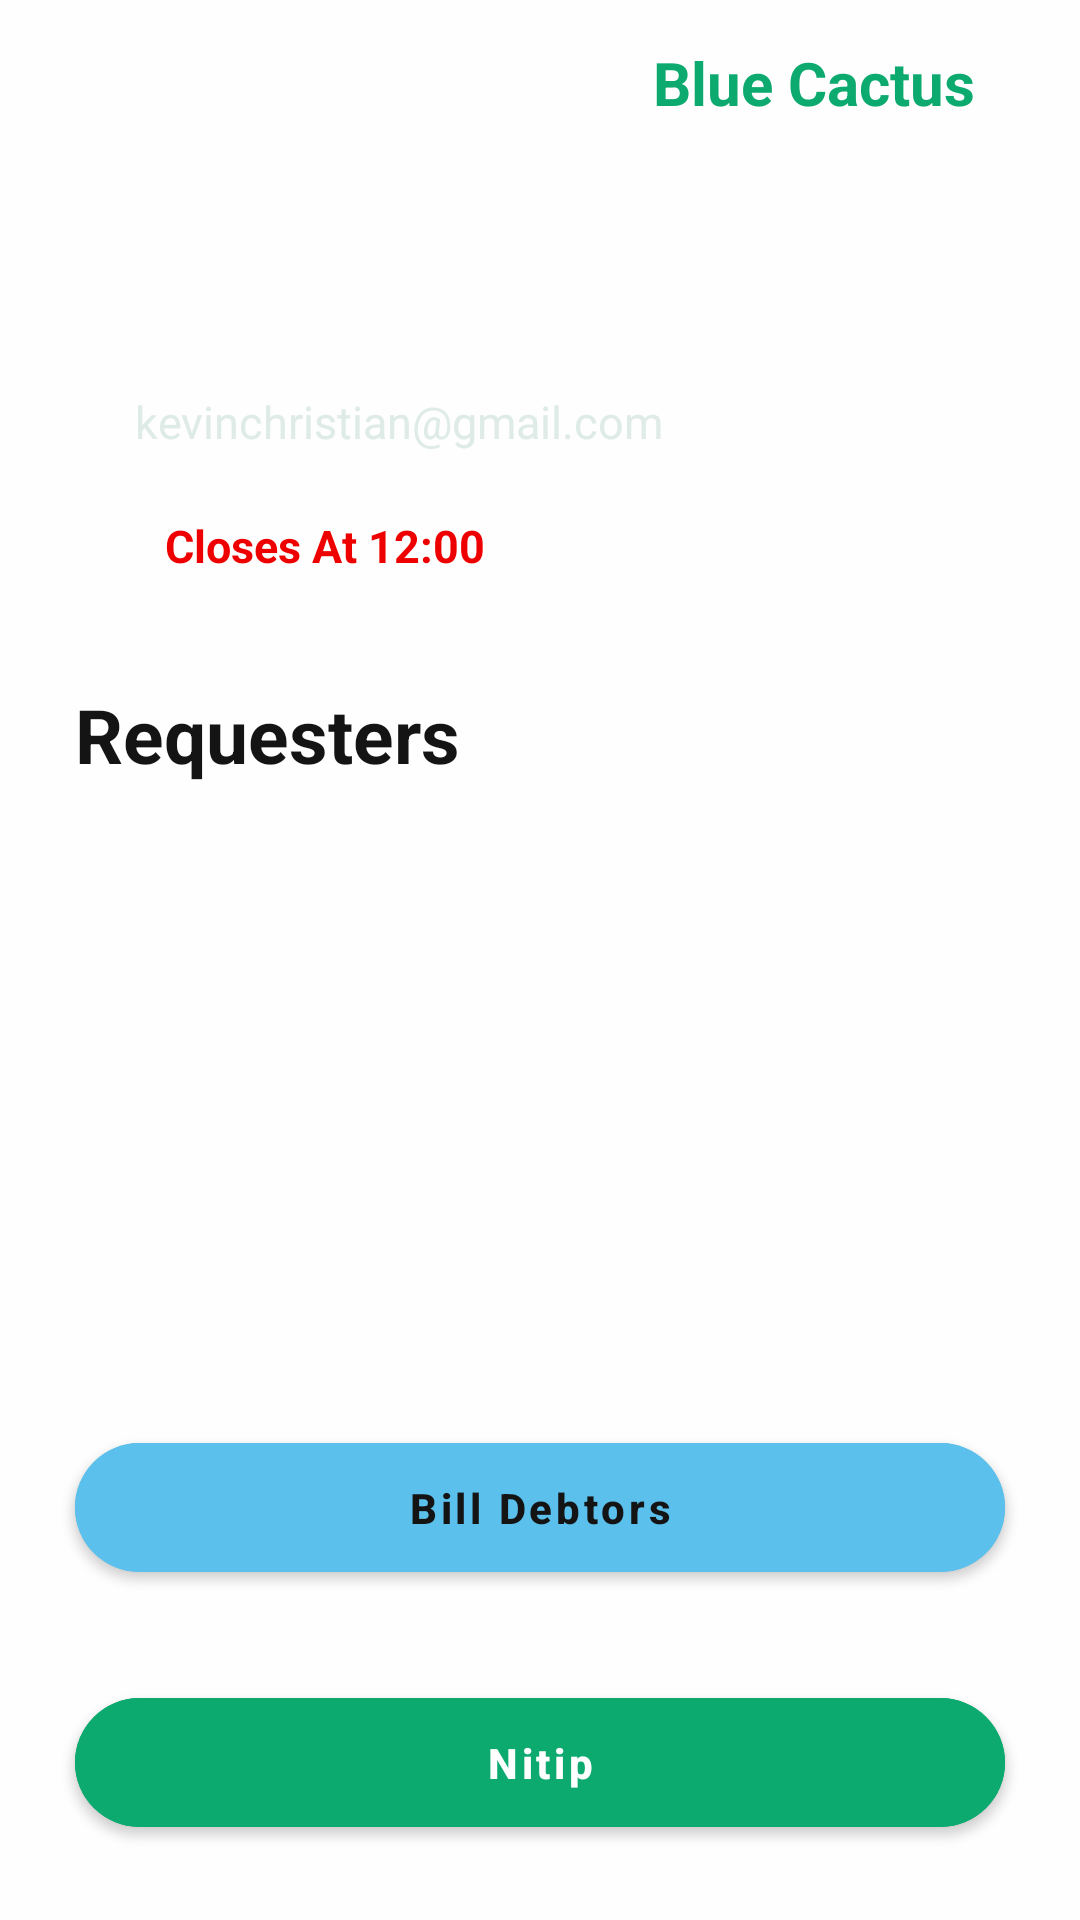

Here is an Android app screen rendered from its layout file. Give the layout XML and the strings, colors and styles it references.
<!-- AndroidManifest.xml: application theme Theme.Nitip -->
<!-- res/layout/activity_nitip_detail.xml -->
<?xml version="1.0" encoding="utf-8"?>
<LinearLayout xmlns:android="http://schemas.android.com/apk/res/android"
    xmlns:app="http://schemas.android.com/apk/res-auto"
    xmlns:tools="http://schemas.android.com/tools"
    android:layout_width="match_parent"
    android:layout_height="match_parent"
    tools:context=".View.NitipDetailActivity"
    android:background="@color/colorOnPrimary"
    android:orientation="vertical">

    <androidx.constraintlayout.widget.ConstraintLayout
        android:id="@+id/clHeader"
        android:layout_width="match_parent"
        android:layout_height="wrap_content"
        app:layout_constraintEnd_toEndOf="parent"
        app:layout_constraintStart_toStartOf="parent"
        app:layout_constraintTop_toTopOf="parent"
        android:orientation="horizontal">

        <Button
            style="@style/Widget.MaterialComponents.Button.TextButton"
            android:id="@+id/btnBack"
            android:layout_width="wrap_content"
            android:layout_height="55dp"
            app:layout_constraintTop_toTopOf="parent"
            app:layout_constraintStart_toStartOf="parent"
            android:backgroundTint="@color/colorOnPrimary"
            android:text=""
            android:textSize="14sp"
            android:textStyle="bold"
            app:icon="@drawable/baseline_arrow_back_24"
            app:iconTint="@color/colorPrimary"
            android:minWidth="0dp"
            android:background="@null"
            android:layout_marginLeft="15dp"/>

        <TextView
            android:id="@+id/tvGroupName"
            android:layout_width="wrap_content"
            android:layout_height="match_parent"
            app:layout_constraintTop_toTopOf="parent"
            app:layout_constraintBottom_toBottomOf="parent"
            app:layout_constraintEnd_toEndOf="parent"
            android:text="Blue Cactus"
            android:textSize="20sp"
            android:textColor="@color/colorPrimary"
            android:textStyle="bold"
            android:layout_marginRight="35dp"
            />

    </androidx.constraintlayout.widget.ConstraintLayout>

    <androidx.constraintlayout.widget.ConstraintLayout
        android:id="@+id/clTitipCard"
        android:layout_width="match_parent"
        android:layout_height="wrap_content"
        app:layout_constraintTop_toBottomOf="@id/clHeader"
        app:layout_constraintStart_toStartOf="parent"
        app:layout_constraintEnd_toEndOf="parent"
        android:background="@drawable/rounded_corner"
        android:backgroundTint="@color/colorPrimary"
        android:layout_marginTop="25dp"
        android:layout_marginHorizontal="25dp"
        android:paddingTop="10dp"
        android:paddingBottom="20dp"
        android:paddingHorizontal="20sp">

        <TextView
            android:id="@+id/tvTitipTitle"
            android:layout_width="match_parent"
            android:layout_height="wrap_content"
            app:layout_constraintTop_toTopOf="parent"
            app:layout_constraintStart_toStartOf="parent"
            android:text="Mixue"
            android:textSize="30sp"
            android:textColor="@color/colorOnPrimary"
            android:textStyle="bold"
            />

        <TextView
            android:id="@+id/tvEntrusteeEmail"
            android:layout_width="match_parent"
            android:layout_height="wrap_content"
            app:layout_constraintTop_toBottomOf="@id/tvTitipTitle"
            app:layout_constraintStart_toStartOf="parent"
            android:text="kevinchristian@gmail.com"
            android:textSize="15sp"
            android:textColor="@color/colorPrimaryVariant"
            />

        <TextView
            android:id="@+id/tvClosesAt"
            android:layout_width="wrap_content"
            android:layout_height="wrap_content"
            app:layout_constraintTop_toBottomOf="@id/tvEntrusteeEmail"
            app:layout_constraintStart_toStartOf="parent"
            android:text="Closes At 12:00"
            android:textSize="15sp"
            android:textColor="@color/colorRed"
            android:textStyle="bold"
            android:layout_marginTop="20dp"
            android:background="@drawable/rounded_corner"
            android:backgroundTint="@color/colorOnPrimary"
            android:paddingHorizontal="10dp"
            android:paddingVertical="1dp"
            />

    </androidx.constraintlayout.widget.ConstraintLayout>

    <TextView
        android:id="@+id/tvTitip"
        android:layout_width="match_parent"
        android:layout_height="wrap_content"
        app:layout_constraintTop_toBottomOf="@id/clTitipCard"
        app:layout_constraintStart_toStartOf="parent"
        app:layout_constraintEnd_toEndOf="parent"
        android:layout_marginHorizontal="25dp"
        android:text="@string/requesters"
        android:textSize="25sp"
        android:textColor="@color/colorOnSecondary"
        android:textStyle="bold"
        android:layout_marginTop="15dp"/>

    <androidx.recyclerview.widget.RecyclerView
        android:id="@+id/rvTitipDetails"
        android:layout_width="match_parent"
        android:layout_height="wrap_content"
        android:layout_weight="1"
        android:layout_marginHorizontal="25dp"
        android:layout_marginTop="5dp"
        app:layout_constraintHeight_max="0dp"/>

    <com.google.android.material.button.MaterialButton
        android:id="@+id/btnBillDebtors"
        android:layout_width="match_parent"
        android:layout_height="55dp"
        app:layout_constraintStart_toStartOf="parent"
        app:layout_constraintEnd_toEndOf="parent"
        app:layout_constraintBottom_toTopOf="@id/btnNitip"
        android:text="@string/bill_debtors"
        android:backgroundTint="@color/colorAero"
        android:layout_marginHorizontal="25dp"
        android:layout_marginTop="5dp"
        android:layout_marginBottom="25dp"
        app:cornerRadius="100dp"
        android:textAllCaps="false"
        android:textSize="14sp"
        android:textStyle="bold"
        android:textColor="@color/colorOnSecondary"/>

    <com.google.android.material.button.MaterialButton
        android:id="@+id/btnNitip"
        android:layout_width="match_parent"
        android:layout_height="55dp"
        app:layout_constraintStart_toStartOf="parent"
        app:layout_constraintEnd_toEndOf="parent"
        app:layout_constraintBottom_toBottomOf="parent"
        android:text="@string/nitip"
        android:backgroundTint="@color/colorPrimary"
        android:layout_marginHorizontal="25dp"
        android:layout_marginTop="5dp"
        android:layout_marginBottom="25dp"
        app:cornerRadius="100dp"
        android:textAllCaps="false"
        android:textSize="14sp"
        android:textStyle="bold"/>

</LinearLayout>
<!-- resources referenced by this layout -->
<resources>
  <color name="colorAero">#5bc0eb</color>
  <color name="colorOnPrimary">#fefefe</color>
  <color name="colorOnSecondary">#141414</color>
  <color name="colorPrimary">#0daa6f</color>
  <color name="colorPrimaryVariant">#deebe7</color>
  <color name="colorRed">#ee0000</color>
  <string name="bill_debtors">Bill Debtors</string>
  <string name="nitip">Nitip</string>
  <string name="requesters">Requesters</string>
  <style name="Theme.Nitip" parent="Theme.MaterialComponents.DayNight.NoActionBar">
  
          <item name="colorPrimary">@color/colorPrimary</item>
          <item name="colorPrimaryVariant">@color/colorPrimaryVariant</item>
          <item name="colorOnPrimary">@color/colorOnPrimary</item>
  
          <item name="colorSecondary">@color/colorSecondary</item>
          <item name="colorSecondaryVariant">@color/colorSecondaryVariant</item>
          <item name="colorOnSecondary">@color/colorOnSecondary</item>
  
          <item name="android:statusBarColor">#fefefe</item>
          <item name="android:windowLightStatusBar">true</item>
  
      </style>
  <color name="colorSecondary">#656967</color>
  <color name="colorSecondaryVariant">#8c8c8c</color>
</resources>
